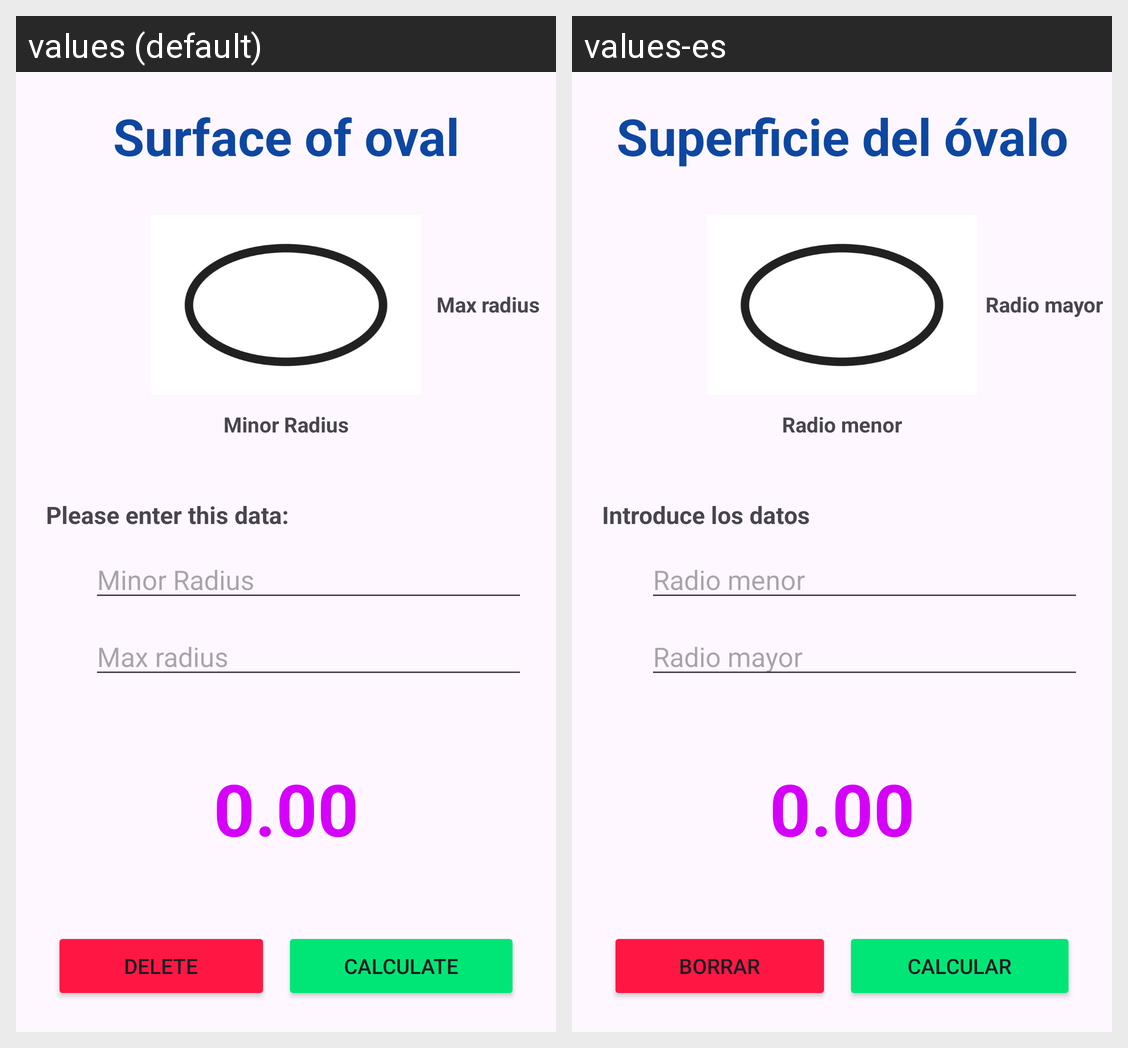

Strings drawn on this Android screen and how each of the app's shown locales translates them:
Android screen res/layout/activity_oval.xml rendered under 2 locales, left to right: values (default), values-es. Device: Nexus 5 (rendered at 1080×1920; each locale shown at half size, 540×960, under a caption strip naming it); theme Theme.CálculoDeSuperficies.
Strings drawn on this screen, with the default value and each locale's value (text and hints the layout hard-codes, and strings that could not be matched under every locale, appear in the picture but are not listed):

title_RO
  values: Surface of oval
  values-es: Superficie del óvalo

lbl_MaxRdius_R0
  values: Max radius
  values-es: Radio mayor

lbl_minorRadius_R0
  values: Minor Radius
  values-es: Radio menor

lbl_enterData
  values: Please enter this data:
  values-es: Introduce los datos

txt_result
  values: 0.00
  values-es: 0.00  [not translated; the default value is used]

btn_delete
  values: DELETE
  values-es: Borrar

btn_calculate
  values: CALCULATE
  values-es: Calcular
